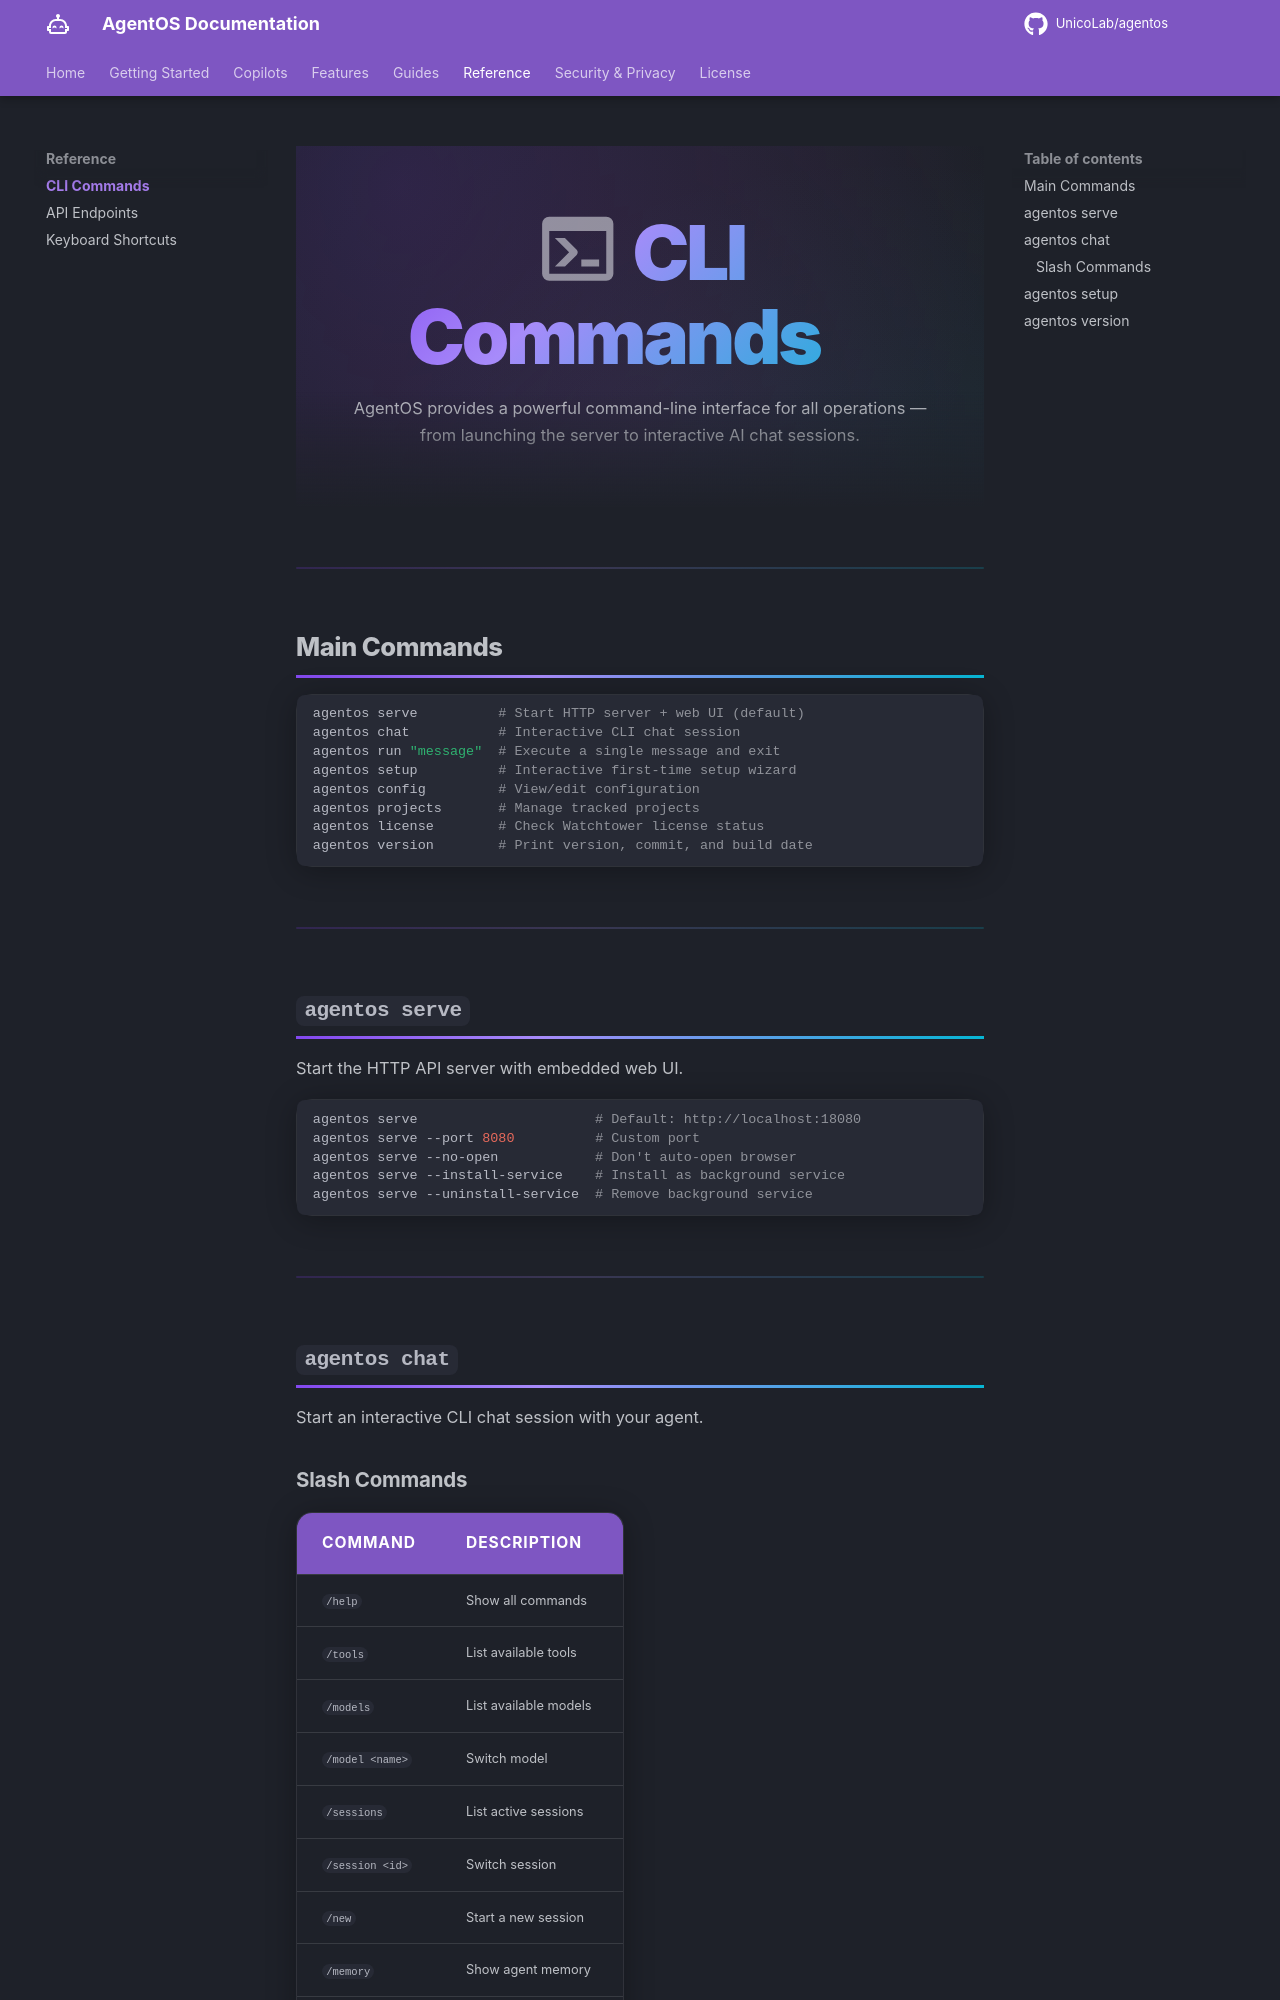

repository: UnicoLab/agentos · page: reference/cli/index.html · generator: mkdocs

---
title: CLI Commands
description: "Complete reference for all AgentOS CLI commands, including serve, chat, setup, and interactive slash commands."
---

<div class="hero" markdown>

# :material-console: CLI Commands

AgentOS provides a powerful command-line interface for all operations — from launching the server to interactive AI chat sessions.

</div>

---

## Main Commands

```bash
agentos serve          # Start HTTP server + web UI (default)
agentos chat           # Interactive CLI chat session
agentos run "message"  # Execute a single message and exit
agentos setup          # Interactive first-time setup wizard
agentos config         # View/edit configuration
agentos projects       # Manage tracked projects
agentos license        # Check Watchtower license status
agentos version        # Print version, commit, and build date
```

---

## `agentos serve`

Start the HTTP API server with embedded web UI.

```bash
agentos serve                      # Default: http://localhost:18080
agentos serve --port 8080          # Custom port
agentos serve --no-open            # Don't auto-open browser
agentos serve --install-service    # Install as background service
agentos serve --uninstall-service  # Remove background service
```

---

## `agentos chat`

Start an interactive CLI chat session with your agent.
